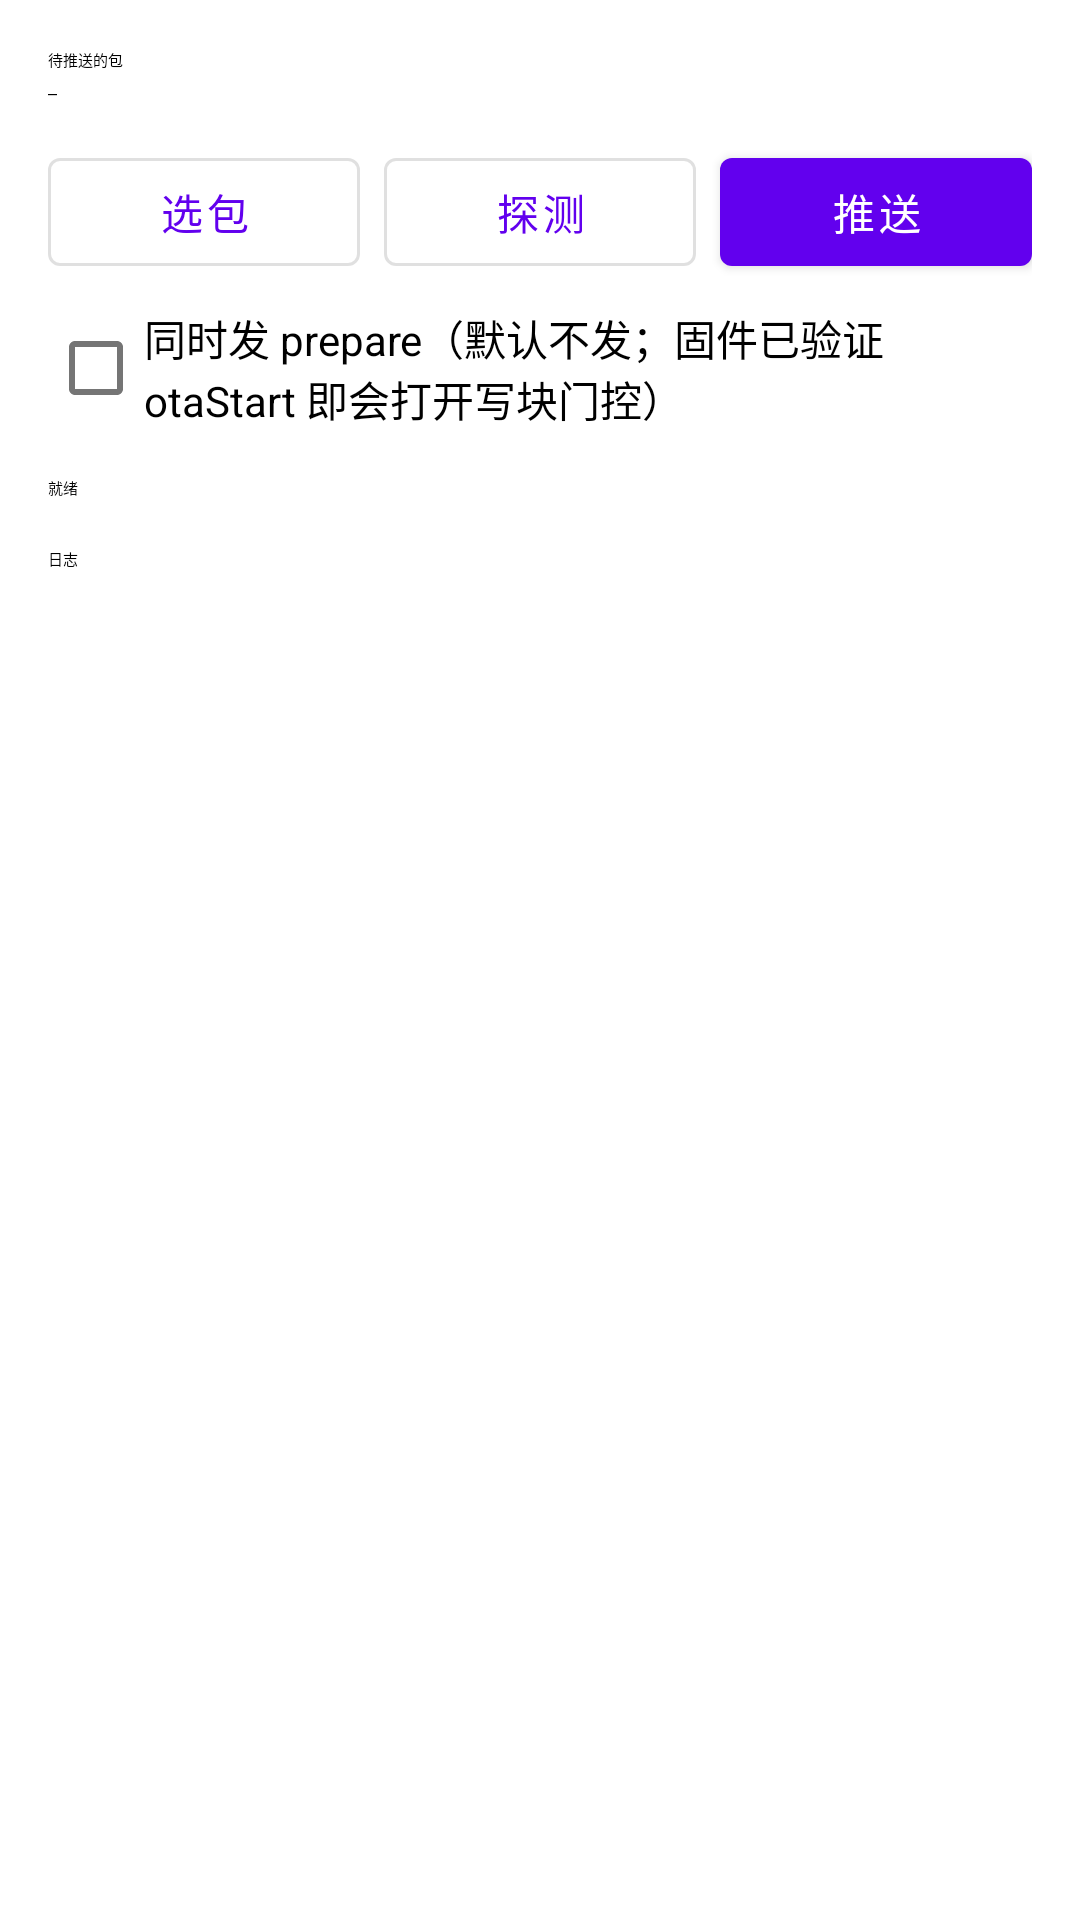

Layout XML and referenced resources for this Android screen:
<!-- AndroidManifest.xml: fallback theme Theme.MaterialComponents.DayNight.NoActionBar -->
<!-- res/layout/activity_ota_push.xml -->
<?xml version="1.0" encoding="utf-8"?>
<androidx.coordinatorlayout.widget.CoordinatorLayout
    xmlns:android="http://schemas.android.com/apk/res/android"
    xmlns:app="http://schemas.android.com/apk/res-auto"
    android:layout_width="match_parent"
    android:layout_height="match_parent"
    android:background="?attr/colorSurface">

    <androidx.core.widget.NestedScrollView
        android:layout_width="match_parent"
        android:layout_height="match_parent"
        android:fillViewport="true"
        app:layout_behavior="@string/appbar_scrolling_view_behavior">

        <LinearLayout
            android:layout_width="match_parent"
            android:layout_height="wrap_content"
            android:orientation="vertical"
            android:padding="16dp">

            <TextView
                android:layout_width="match_parent"
                android:layout_height="wrap_content"
                android:text="待推送的包"
                android:textAppearance="?attr/textAppearanceTitleSmall" />

            <TextView
                android:id="@+id/tv_pkg"
                android:layout_width="match_parent"
                android:layout_height="wrap_content"
                android:layout_marginTop="4dp"
                android:fontFamily="monospace"
                android:text="—"
                android:textAppearance="?attr/textAppearanceBodySmall" />

            <LinearLayout
                android:layout_width="match_parent"
                android:layout_height="wrap_content"
                android:layout_marginTop="12dp"
                android:orientation="horizontal">

                <Button
                    android:id="@+id/btn_pick"
                    style="?attr/materialButtonOutlinedStyle"
                    android:layout_width="0dp"
                    android:layout_height="wrap_content"
                    android:layout_weight="1"
                    android:text="选包" />

                <Button
                    android:id="@+id/btn_probe"
                    style="?attr/materialButtonOutlinedStyle"
                    android:layout_width="0dp"
                    android:layout_height="wrap_content"
                    android:layout_marginStart="8dp"
                    android:layout_weight="1"
                    android:text="探测" />

                <Button
                    android:id="@+id/btn_push"
                    android:layout_width="0dp"
                    android:layout_height="wrap_content"
                    android:layout_marginStart="8dp"
                    android:layout_weight="1"
                    android:text="推送" />
            </LinearLayout>

            <CheckBox
                android:id="@+id/cb_prepare"
                android:layout_width="match_parent"
                android:layout_height="wrap_content"
                android:layout_marginTop="4dp"
                android:text="同时发 prepare（默认不发；固件已验证 otaStart 即会打开写块门控）" />

            <TextView
                android:id="@+id/tv_status"
                android:layout_width="match_parent"
                android:layout_height="wrap_content"
                android:layout_marginTop="12dp"
                android:text="就绪"
                android:textAppearance="?attr/textAppearanceBodyMedium" />

            <ProgressBar
                android:id="@+id/pb"
                style="?android:attr/progressBarStyleHorizontal"
                android:layout_width="match_parent"
                android:layout_height="wrap_content"
                android:layout_marginTop="6dp"
                android:max="100"
                android:progress="0"
                android:visibility="gone" />

            <TextView
                android:layout_width="match_parent"
                android:layout_height="wrap_content"
                android:layout_marginTop="16dp"
                android:text="日志"
                android:textAppearance="?attr/textAppearanceTitleSmall" />

            <TextView
                android:id="@+id/tv_log"
                android:layout_width="match_parent"
                android:layout_height="wrap_content"
                android:layout_marginTop="4dp"
                android:fontFamily="monospace"
                android:textSize="11sp"
                android:textIsSelectable="true" />
        </LinearLayout>
    </androidx.core.widget.NestedScrollView>
</androidx.coordinatorlayout.widget.CoordinatorLayout>
<!-- resources referenced by this layout -->
<resources>

</resources>
